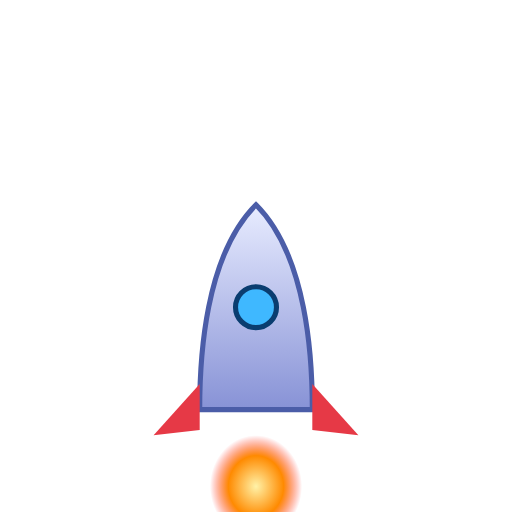
t = 0.00 s
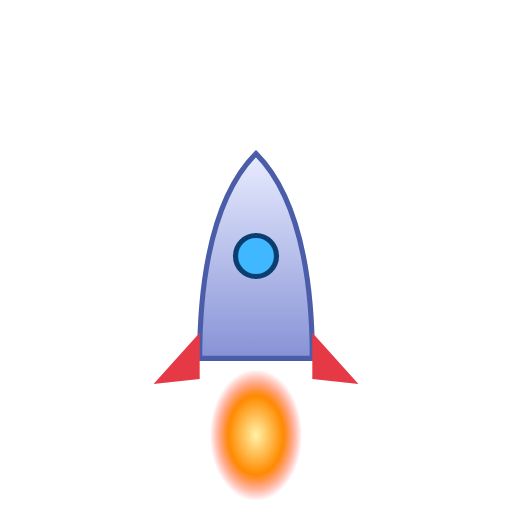
t = 0.40 s
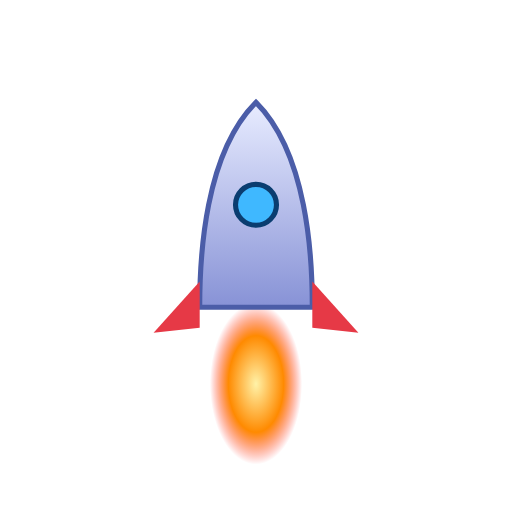
t = 0.80 s
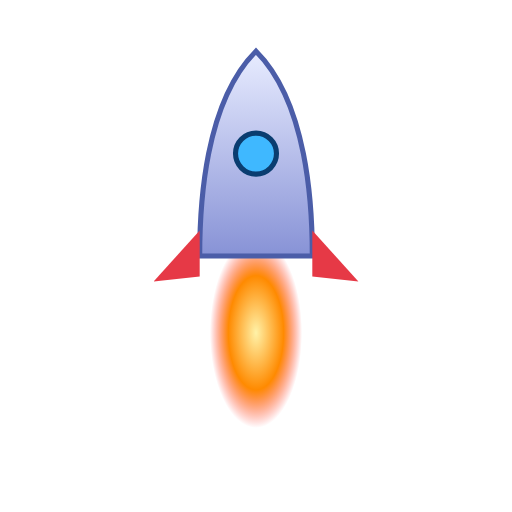
t = 1.20 s
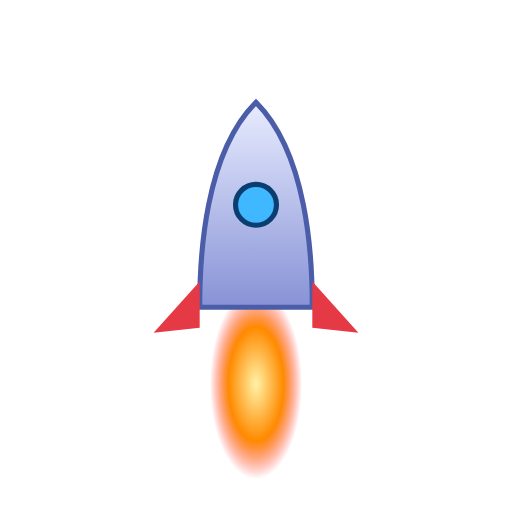
t = 1.60 s
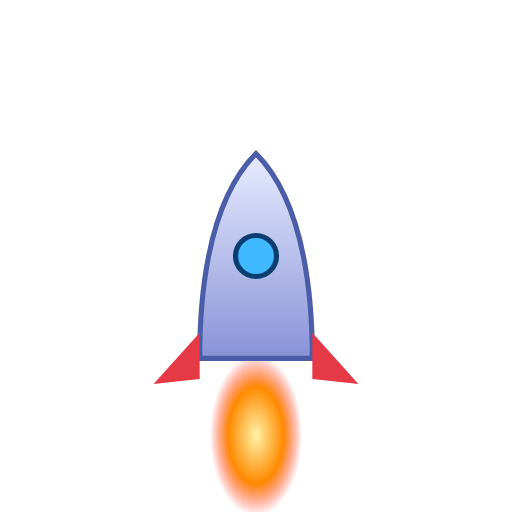
t = 2.00 s

The animated SVG that drew these frames (rendered in a browser with its animation timeline set to each time). Animation: 6 SMIL elements (animate=5,animateTransform=1); one cycle of 2.40 s, repeats indefinitely.

<svg xmlns="http://www.w3.org/2000/svg" viewBox="0 0 200 200">
  <defs>
    <linearGradient id="rk" x1="0" y1="0" x2="0" y2="1"><stop offset="0%" stop-color="#e8ecff"/><stop offset="100%" stop-color="#8792d6"/></linearGradient>
    <radialGradient id="fl"><stop offset="0%" stop-color="#fff2a8"/><stop offset="60%" stop-color="#ff8a00"/><stop offset="100%" stop-color="#ff2a2a" stop-opacity="0"/></radialGradient>
  </defs>
  <g>
    <animateTransform attributeName="transform" type="translate" values="0 40;0 -20;0 40" dur="2.4s" repeatCount="indefinite"/>
    <ellipse cx="100" cy="150" rx="18" ry="30" fill="url(#fl)">
      <animate attributeName="ry" values="20;40;20" dur="0.35s" repeatCount="indefinite"/>
    </ellipse>
    <path d="M100 40 C 80 60 78 100 78 120 L 122 120 C 122 100 120 60 100 40 Z" fill="url(#rk)" stroke="#4b5da8" stroke-width="2"/>
    <circle cx="100" cy="80" r="8" fill="#3fb8ff" stroke="#0a3d70" stroke-width="2"/>
    <path d="M78 110 L 60 130 L 78 128 Z" fill="#e63946"/>
    <path d="M122 110 L 140 130 L 122 128 Z" fill="#e63946"/>
  </g>
  <g fill="#fff">
    <circle cx="30" cy="30" r="1.5"><animate attributeName="opacity" values="0;1;0" dur="1.4s" repeatCount="indefinite"/></circle>
    <circle cx="170" cy="45" r="2"><animate attributeName="opacity" values="1;0;1" dur="1.8s" repeatCount="indefinite"/></circle>
    <circle cx="160" cy="90" r="1.5"><animate attributeName="opacity" values="0;1;0" dur="2s" repeatCount="indefinite"/></circle>
    <circle cx="30" cy="120" r="1.5"><animate attributeName="opacity" values="1;0;1" dur="1.6s" repeatCount="indefinite"/></circle>
  </g>
</svg>
